Photos from the image-classification dataset "Fruit-Image-Recognition" in the GitHub repository DuyToanIT/Fruit-Image-Recognition. Its 5 classes are: ambarella, carrot, grape, mangosteen, persimmon.

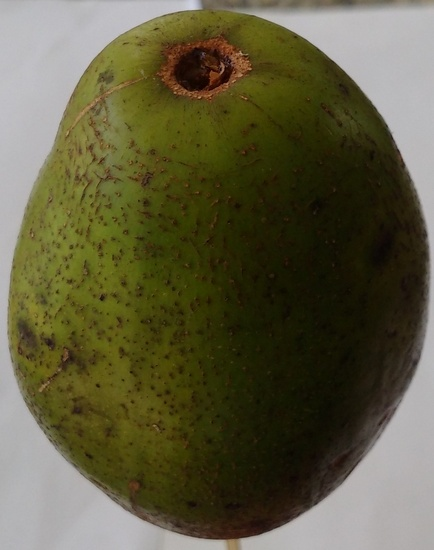
Label: ambarella

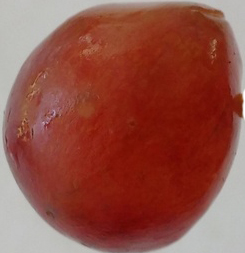
Label: grape

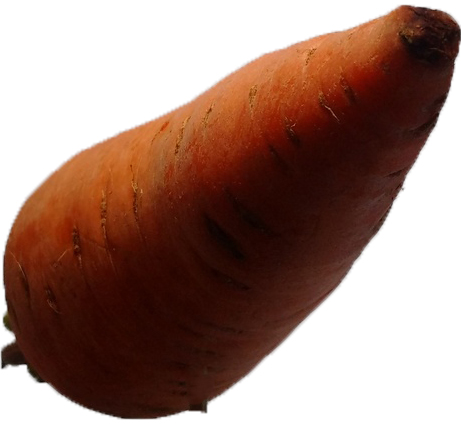
Label: carrot

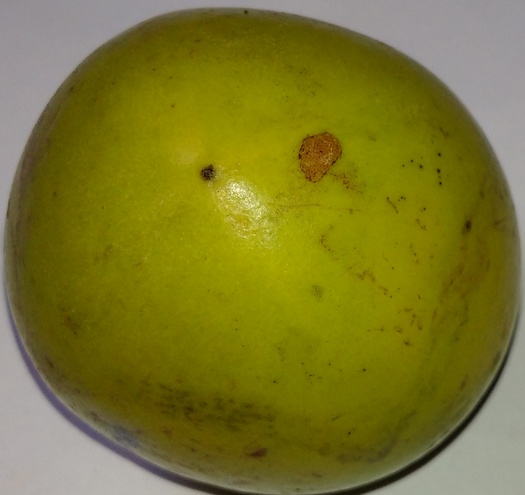
Label: persimmon

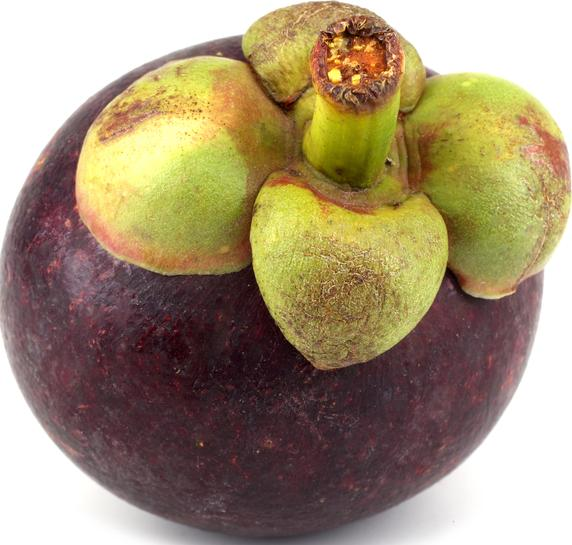
Label: mangosteen

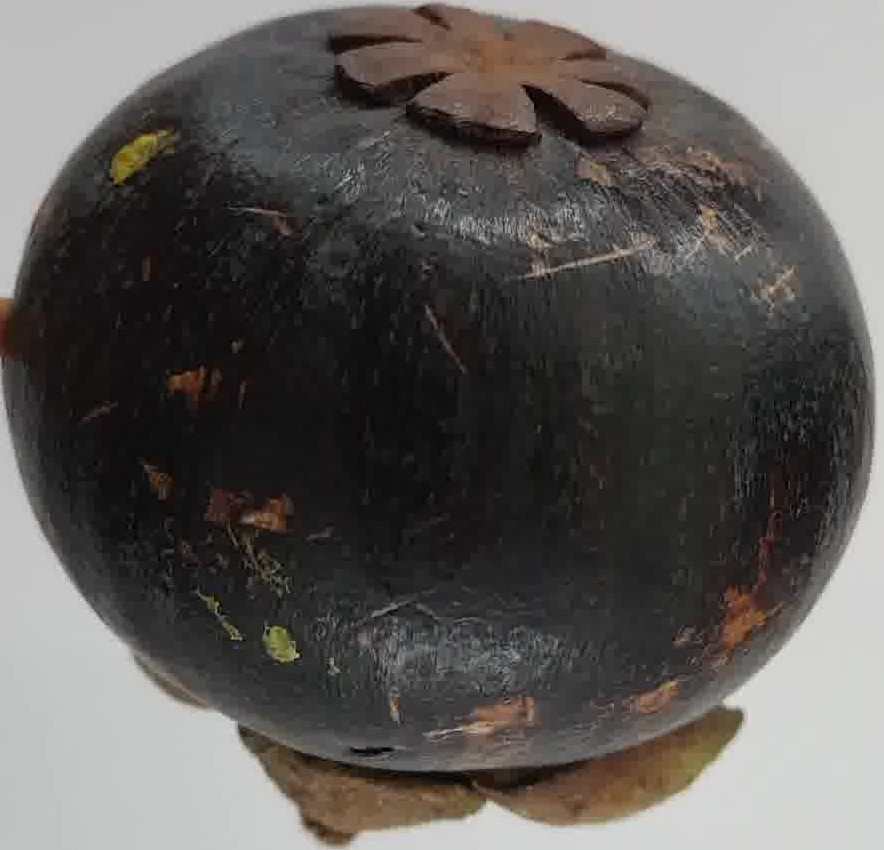
Label: mangosteen
